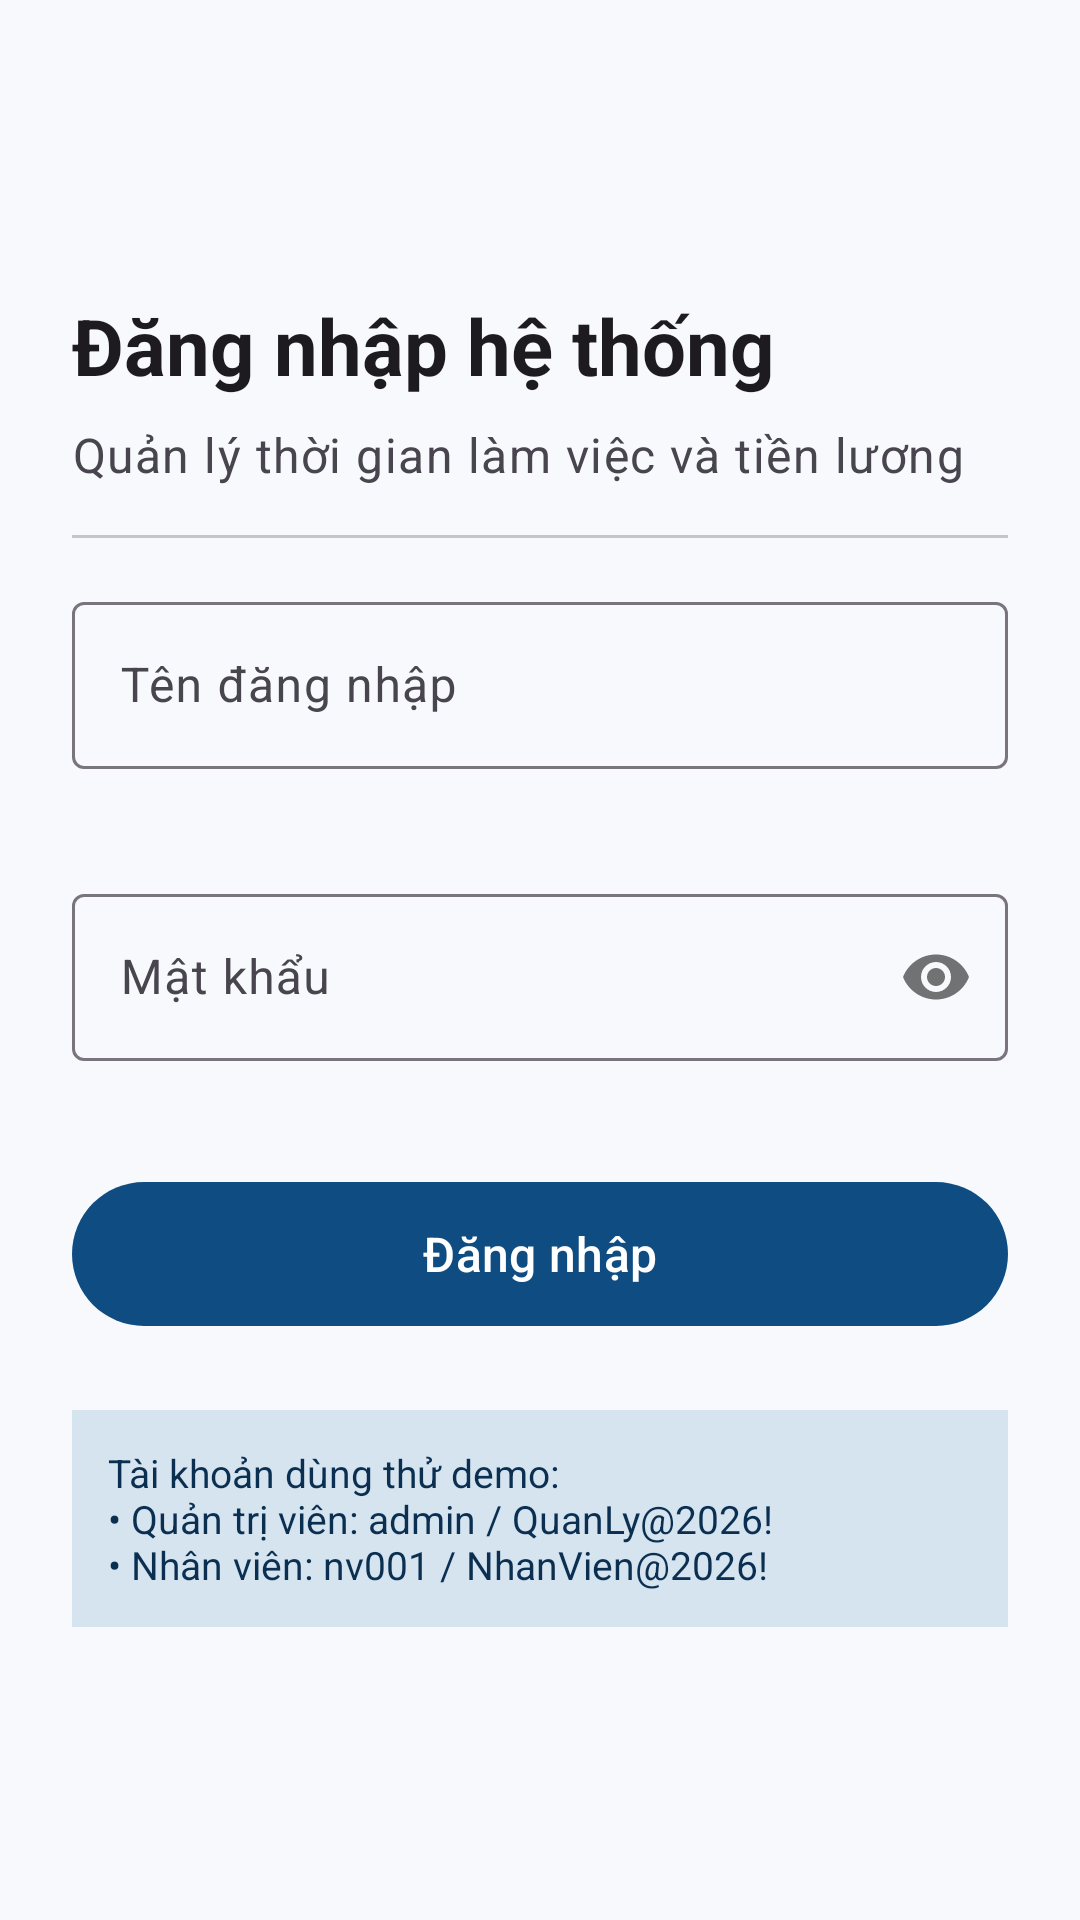

Layout XML and referenced resources for this Android screen:
<!-- AndroidManifest.xml: application theme Theme.EmployeeManager -->
<!-- res/layout/auth_activity_login.xml -->
<?xml version="1.0" encoding="utf-8"?>
<ScrollView xmlns:android="http://schemas.android.com/apk/res/android"
    xmlns:app="http://schemas.android.com/apk/res-auto"
    android:layout_width="match_parent"
    android:layout_height="match_parent"
    android:fillViewport="true"
    android:background="@color/surface">

    <LinearLayout
        android:layout_width="match_parent"
        android:layout_height="wrap_content"
        android:gravity="center_vertical"
        android:orientation="vertical"
        android:padding="24dp">

        <TextView
            android:id="@+id/auth_tv_title"
            style="@style/TextAppearance.EmployeeManager.Title"
            android:layout_width="match_parent"
            android:layout_height="wrap_content"
            android:text="@string/auth_login_title"
            android:textSize="26sp" />

        <TextView
            android:id="@+id/auth_tv_subtitle"
            style="@style/TextAppearance.EmployeeManager.Body"
            android:layout_width="match_parent"
            android:layout_height="wrap_content"
            android:layout_marginTop="8dp"
            android:text="@string/auth_login_subtitle" />

        <View
            android:layout_width="match_parent"
            android:layout_height="1dp"
            android:layout_marginTop="16dp"
            android:layout_marginBottom="16dp"
            android:background="@color/outline" />

        
        <TextView
            android:id="@+id/auth_tv_error"
            android:layout_width="match_parent"
            android:layout_height="wrap_content"
            android:layout_marginBottom="16dp"
            android:background="@color/error_container"
            android:padding="12dp"
            android:textColor="@color/on_error_container"
            android:textSize="14sp"
            android:visibility="gone" />

        
        <com.google.android.material.textfield.TextInputLayout
            android:id="@+id/auth_til_username"
            style="@style/Widget.Material3.TextInputLayout.OutlinedBox"
            android:layout_width="match_parent"
            android:layout_height="wrap_content"
            android:layout_marginBottom="16dp"
            android:hint="@string/auth_username_label"
            app:errorEnabled="true">

            <com.google.android.material.textfield.TextInputEditText
                android:id="@+id/auth_et_username"
                android:layout_width="match_parent"
                android:layout_height="wrap_content"
                android:inputType="textNoSuggestions"
                android:maxLines="1" />
        </com.google.android.material.textfield.TextInputLayout>

        
        <com.google.android.material.textfield.TextInputLayout
            android:id="@+id/auth_til_password"
            style="@style/Widget.Material3.TextInputLayout.OutlinedBox"
            android:layout_width="match_parent"
            android:layout_height="wrap_content"
            android:layout_marginBottom="16dp"
            android:hint="@string/auth_password_label"
            app:errorEnabled="true"
            app:passwordToggleEnabled="true">

            <com.google.android.material.textfield.TextInputEditText
                android:id="@+id/auth_et_password"
                android:layout_width="match_parent"
                android:layout_height="wrap_content"
                android:inputType="textPassword"
                android:maxLines="1" />
        </com.google.android.material.textfield.TextInputLayout>

        
        <ProgressBar
            android:id="@+id/auth_progress_bar"
            style="?android:attr/progressBarStyle"
            android:layout_width="wrap_content"
            android:layout_height="wrap_content"
            android:layout_gravity="center_horizontal"
            android:layout_marginBottom="16dp"
            android:visibility="gone" />

        
        <com.google.android.material.button.MaterialButton
            android:id="@+id/auth_btn_login"
            android:layout_width="match_parent"
            android:layout_height="56dp"
            android:text="@string/auth_btn_login"
            android:textSize="16sp" />

        
        <TextView
            android:id="@+id/auth_tv_demo_hint"
            android:layout_width="match_parent"
            android:layout_height="wrap_content"
            android:layout_marginTop="24dp"
            android:background="@color/primary_container"
            android:padding="12dp"
            android:text="@string/auth_demo_credentials_hint"
            android:textColor="@color/on_primary_container"
            android:textSize="13sp" />

    </LinearLayout>
</ScrollView>
<!-- resources referenced by this layout -->
<resources>
  <color name="error_container">#FFDAD6</color>
  <color name="on_error_container">#410002</color>
  <color name="on_primary_container">#0A2F50</color>
  <color name="outline">#C4C7CA</color>
  <color name="primary_container">#D6E4F0</color>
  <color name="surface">#F7F9FC</color>
  <string name="auth_btn_login">Đăng nhập</string>
  <string name="auth_demo_credentials_hint">Tài khoản dùng thử demo:\n• Quản trị viên: admin / QuanLy@2026!\n• Nhân viên: nv001 / NhanVien@2026!</string>
  <string name="auth_login_subtitle">Quản lý thời gian làm việc và tiền lương</string>
  <string name="auth_login_title">Đăng nhập hệ thống</string>
  <string name="auth_password_label">Mật khẩu</string>
  <string name="auth_username_label">Tên đăng nhập</string>
  <style name="TextAppearance.EmployeeManager.Body" parent="TextAppearance.Material3.BodyLarge">
          <item name="android:textColor">?attr/colorOnSurfaceVariant</item>
      </style>
  <style name="TextAppearance.EmployeeManager.Title" parent="TextAppearance.Material3.HeadlineMedium">
          <item name="android:textColor">?attr/colorOnSurface</item>
          <item name="android:textStyle">bold</item>
      </style>
  <style name="Theme.EmployeeManager" parent="Base.Theme.EmployeeManager" />
  <style name="Base.Theme.EmployeeManager" parent="Theme.Material3.Light.NoActionBar">
          <item name="colorPrimary">@color/primary</item>
          <item name="colorOnPrimary">@color/on_primary</item>
          <item name="colorPrimaryContainer">@color/primary_container</item>
          <item name="colorOnPrimaryContainer">@color/on_primary_container</item>
          <item name="android:windowBackground">@color/surface</item>
          <item name="android:statusBarColor">@color/surface</item>
          <item name="android:navigationBarColor">@color/surface</item>
          <item name="android:windowLightStatusBar">true</item>
      </style>
  <color name="primary">#0F4C81</color>
  <color name="on_primary">#FFFFFF</color>
</resources>
